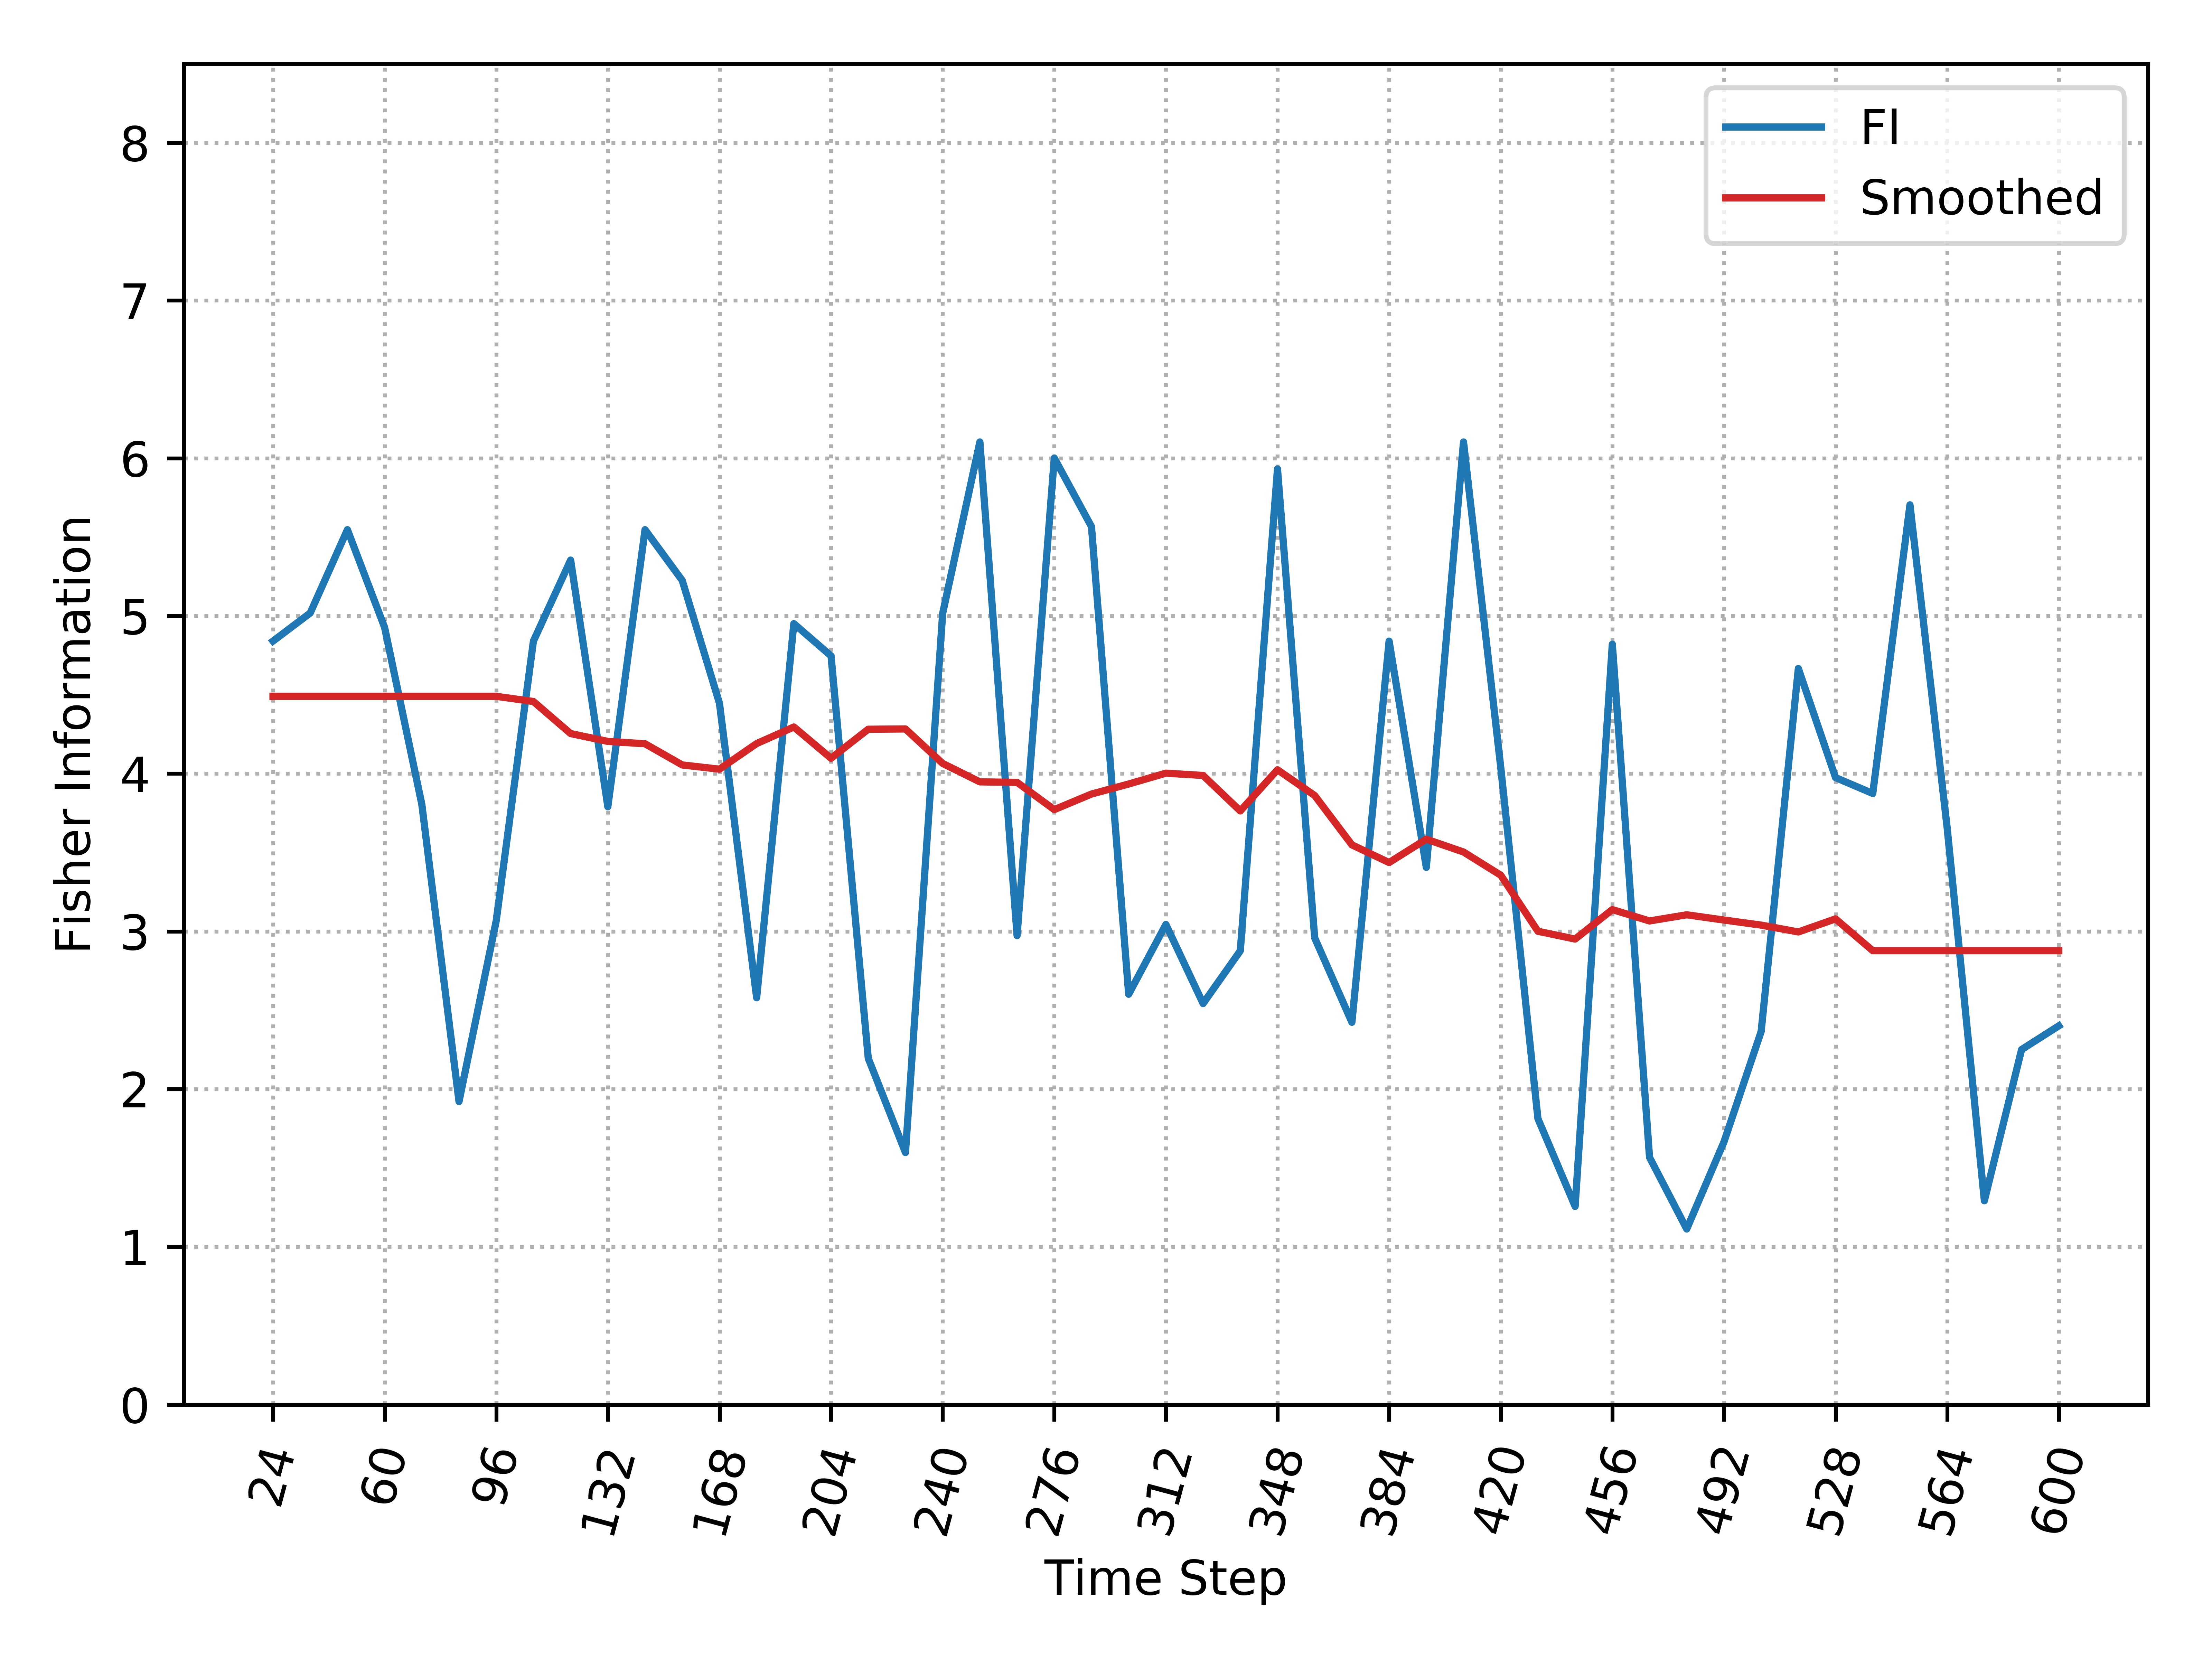

Values plotted in this chart, from the file beside it:
, Time_Step, FI, Smooth_FI
0, 24, 4.841, 4.49
1, 36, 5.019, 4.49
2, 48, 5.547, 4.49
3, 60, 4.927, 4.49
4, 72, 3.806, 4.49
5, 84, 1.921, 4.49
6, 96, 3.067, 4.49
7, 108, 4.841, 4.458
8, 120, 5.354, 4.254
9, 132, 3.791, 4.205
10, 144, 5.547, 4.19
11, 156, 5.225, 4.055
12, 168, 4.447, 4.029
13, 180, 2.579, 4.191
14, 192, 4.951, 4.296
15, 204, 4.747, 4.098
16, 216, 2.195, 4.282
17, 228, 1.598, 4.284
18, 240, 5.016, 4.065
19, 252, 6.103, 3.948
20, 264, 2.973, 3.945
21, 276, 6.001, 3.772
22, 288, 5.566, 3.871
23, 300, 2.602, 3.934
24, 312, 3.044, 4.003
25, 324, 2.543, 3.989
26, 336, 2.877, 3.764
27, 348, 5.932, 4.025
28, 360, 2.959, 3.861
29, 372, 2.424, 3.549
30, 384, 4.841, 3.437
31, 396, 3.406, 3.585
32, 408, 6.103, 3.503
33, 420, 4.042, 3.356
34, 432, 1.813, 3.001
35, 444, 1.256, 2.951
36, 456, 4.821, 3.138
37, 468, 1.567, 3.066
38, 480, 1.113, 3.105
39, 492, 1.665, 3.072
40, 504, 2.365, 3.04
41, 516, 4.667, 2.997
42, 528, 3.975, 3.079
43, 540, 3.875, 2.878
44, 552, 5.705, 2.878
45, 564, 3.657, 2.878
46, 576, 1.292, 2.878
47, 588, 2.251, 2.878
48, 600, 2.401, 2.878
